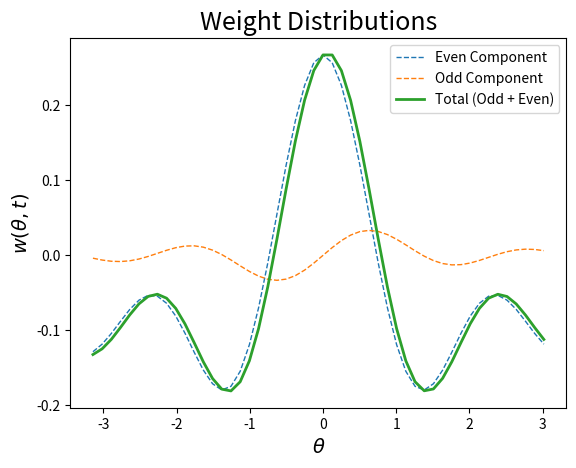
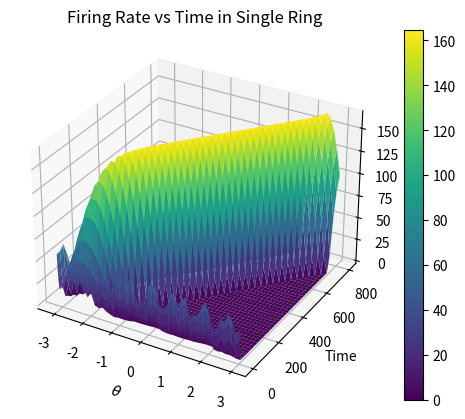

Reproduce these figures in Python, in order.
# Single ring solution using Zhang's equations,
# Now solved with Fourier Spectral method. 

import numpy as np
import matplotlib.pyplot as plt
from mpl_toolkits import mplot3d
from scipy.integrate import solve_ivp
import os

def tuningCurve(x):
    A = 2.53
    k = 8.08 
    B = 34.8/np.exp(k)
    x0 = np.pi/2
    out = A + B*np.exp(k*np.cos(x - x0))
    return out  


def weightFunc(x):
    '''
        creates outputs for plotting identical to weightFunc2, works on arrays. 
    '''
    # params
    b = .35    # amplitude
    k = 3      # period
    vs = .1    # vertical shift
    gamma = -0.063 # used as odd coeff
    alpha = 0.00201

    # define even portion, close to sinc function
    evenOut = np.zeros(len(x))
    oddOut = np.zeros(len(x))
    for i in range(len(x)):
        if x[i] == 0:
            evenOut[i] = b - vs
            oddOut = 0
        else: 
            evenOut[i] = b*np.sin(b*k*np.pi*x[i])/(np.pi*x[i]) - vs
            oddOut[i] = gamma*((1/x[i])*(b**2)*k*np.cos(b*k*np.pi*x[i]) - (1/(np.pi * x[i]**2))*b*np.sin(b*k*np.pi*x[i]))
    # create odd portion, is derivative of even wrt x  
    #oddOut = gamma*np.sin(x)

    totalOut = evenOut + oddOut
    return evenOut, oddOut, totalOut


def weightFunc2(x):
    '''
        creates weight functions to be used in filling of weight matrix. Identical values as weightFunc, 
        but on individual element not list.
    '''
    # params
    b = .35    # amplitude
    k = 3      # period
    vs = .1    # vertical shift
    gamma = -0.063 # used as odd coeff
    alpha = 0.00201

    # define even/odd portions, close to sinc function and its derivative respectively
    if x == 0:
        evenOut = b - vs
        oddOut =  0
    else: 
        evenOut = b*np.sin(b*k*np.pi*x)/(np.pi*x) - vs
        oddOut = gamma*((1/x)*(b**2)*k*np.cos(b*k*np.pi*x) - (1/(np.pi * x**2))*b*np.sin(b*k*np.pi*x))
    # Another odd option
    #oddOut = gamma*np.sin(x)
    totalOut = evenOut + oddOut
    return totalOut

def weightMat(x):
    W = np.zeros((len(x), len(x)))    
    for i in range(len(x)):
        for j in range(len(x)):
                W[i, j] = weightFunc2(x[i] - x[j])
    return W
    

def sigma(s):
    a = 6.34
    beta = 0.8
    b = 10
    c = 0.5
   
    #a = 1
    #beta = 1
    #b = 1.1
    #c = 1
    
    out = np.zeros(len(s))
    for i in range(len(s)):
        out[i] = a*np.log(1 + np.exp(b*(s[i] + c)))**beta
    return out

def sys(t, u):
    '''
    RHS of system to be used in solver. Parameter tau kept here.
    '''
    Tau = 10

    thetaSpace = np.linspace(-np.pi, np.pi, N, endpoint=False)
    
    W = weightMat(thetaSpace)
    #f = forcingVec(thetaSpace) creates constant forcing
    f = sigma(u)

    du = (1/Tau)*(-u + (1/len(u)) * np.matmul(W, f))
    
    return du


def initialCondRand(x):
    IC = np.zeros(len(x))
    IC[0] = 1
    for i in range(1, len(x)):
        IC[i] = IC[i-1]/i + np.random.rand()
    return IC


def initialCondBump(x):
    IC = np.zeros(len(x))
    for i in range(len(x)):
        IC[i] = tuningCurve(x[i])
    return IC



## Plotting functions ##  -------------------------------------
def plot3d(x, y, z):
    fig1 = plt.figure()
    ax = plt.axes(projection='3d')
    surf = ax.plot_surface(x, y, z, rstride=1, cstride=1, cmap='viridis') 
    ax.set_title("Firing Rate vs Time in Single Ring")
    ax.set_ylabel('Time')
    ax.set_xlabel(r'$\theta$')
    ax.set_zlabel(r'$u$')
    #ax.view_init(30, 132) #uncomment to see backside
    plt.colorbar(surf)
    filename = 'SR.png'
    fig1.savefig(filename)
    os.system('cp ' + filename + ' /mnt/c/Users/<user>/Pictures/singleRing') # only run with this line uncommented if you are Nick
    plt.show()

def plotWeights(x, y1, y2, y3):
    plt.plot(x, y1, '--', linewidth = 1, label = 'Even Component')
    plt.plot(x, y2, '--', linewidth = 1, label = 'Odd Component')
    plt.plot(x, y3, linewidth = 2, label = 'Total (Odd + Even)')
    plt.title('Weight Distributions', fontsize = 18)
    plt.xlabel(r'$\theta$', fontsize = 14)
    plt.ylabel(r'$w(\theta, t)$', fontsize = 14)
    plt.legend()
    title = 'weight_functions.png'
    plt.savefig(title)
    os.system('cp '+ title +  ' /mnt/c/Users/<user>/Pictures/singleRing')
    #plt.show() 

## End Plotting Functions ## -------------------------------------


if __name__=="__main__":
    # set number of spatial discretizations
    N = 50

    # set up theta space
    x = np.linspace(-np.pi, np.pi, N, endpoint=False)
    y1, y2, y3 = weightFunc(x)


    # plot weight function
    plotWeights(x, y1, y2, y3)
   
    # create initial condiitions
    u0 = initialCondRand(x)

    sol = solve_ivp(sys, [0, 800], u0)
   
    timeGrid, thetaGrid = np.meshgrid(sol.t, x)
    
    # Recall sol is energy levels, not actual firing rates. 
    # step through each time slice, rectify accordingly (pass thru sig) 
  
    (m, n) = sol.y.shape
    firingRate = np.zeros((m, n))
    for i in range(n):
        firingRate[:, i] = sigma(sol.y[:, i])

     
    plot3d(thetaGrid, timeGrid, firingRate)
   
